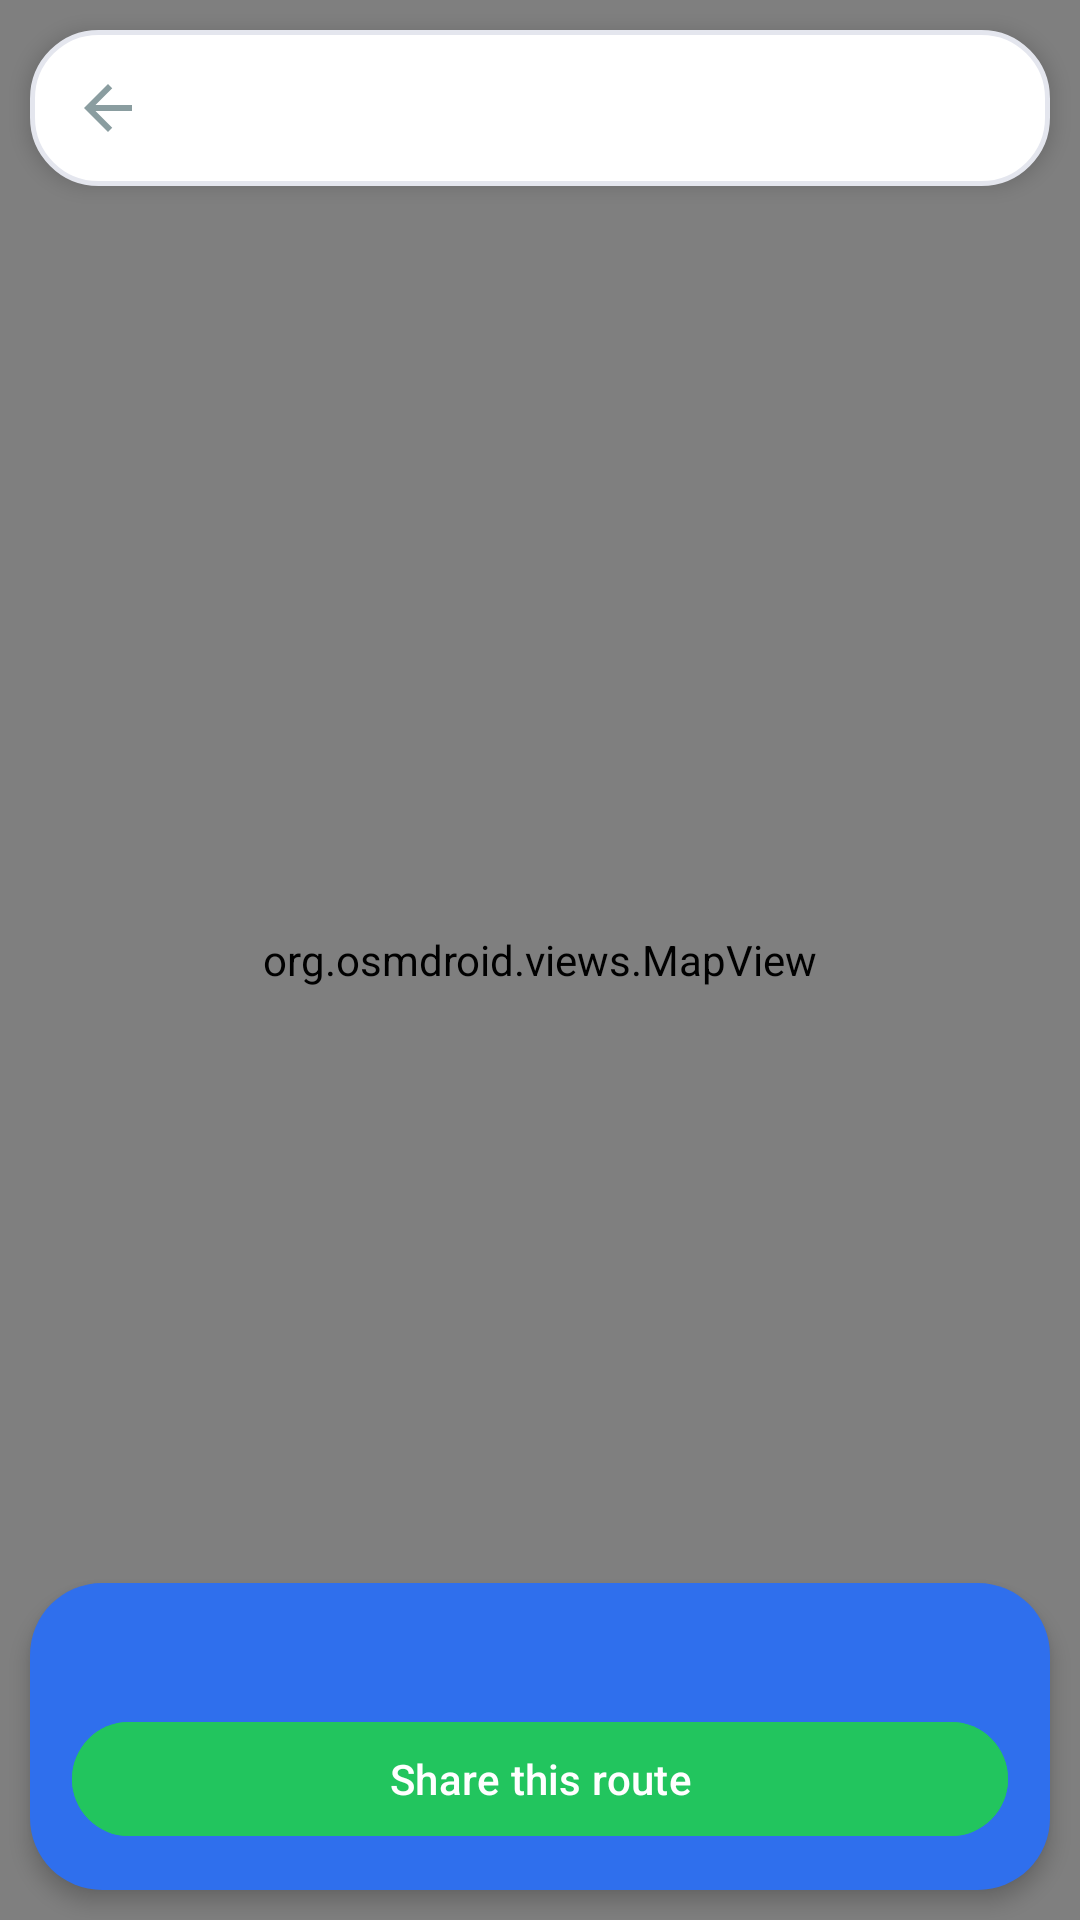

Reconstruct the res/layout file that produces this screen, plus the resources it refers to.
<!-- AndroidManifest.xml: application theme Theme.SpotReminder -->
<!-- res/layout/activity_trip_map.xml -->
<?xml version="1.0" encoding="utf-8"?>
<FrameLayout xmlns:android="http://schemas.android.com/apk/res/android"
    android:layout_width="match_parent"
    android:layout_height="match_parent">

    <org.osmdroid.views.MapView
        android:id="@+id/map"
        android:layout_width="match_parent"
        android:layout_height="match_parent" />

    <LinearLayout
        android:layout_width="match_parent"
        android:layout_height="wrap_content"
        android:layout_gravity="top"
        android:layout_margin="10dp"
        android:background="@drawable/bg_paper"
        android:elevation="4dp"
        android:gravity="center_vertical"
        android:orientation="horizontal"
        android:outlineProvider="background"
        android:padding="8dp">

        <ImageButton
            android:id="@+id/btnBack"
            android:layout_width="36dp"
            android:layout_height="36dp"
            android:background="?attr/selectableItemBackgroundBorderless"
            android:contentDescription="Back"
            android:src="@drawable/ic_back" />

        <TextView
            android:id="@+id/mapTitle"
            android:layout_width="0dp"
            android:layout_height="wrap_content"
            android:layout_marginStart="4dp"
            android:layout_weight="1"
            android:textColor="@color/ink"
            android:textSize="15sp"
            android:textStyle="bold" />
    </LinearLayout>

    <LinearLayout
        android:layout_width="match_parent"
        android:layout_height="wrap_content"
        android:layout_gravity="bottom"
        android:layout_margin="10dp"
        android:background="@drawable/bg_river"
        android:elevation="4dp"
        android:orientation="vertical"
        android:outlineProvider="background"
        android:padding="14dp">

        <TextView
            android:id="@+id/routeStats"
            android:layout_width="match_parent"
            android:layout_height="wrap_content"
            android:textColor="@android:color/white"
            android:textSize="15sp"
            android:textStyle="bold" />

        <com.google.android.material.button.MaterialButton
            android:id="@+id/btnShare"
            android:layout_width="match_parent"
            android:layout_height="46dp"
            android:layout_marginTop="8dp"
            android:backgroundTint="@color/accent"
            android:text="Share this route"
            android:textAllCaps="false"
            android:textColor="@android:color/white" />
    </LinearLayout>
</FrameLayout>
<!-- resources referenced by this layout -->
<resources>
  <color name="accent">#22C55E</color>
  <color name="ink">#16213A</color>
  <!-- drawable bg_paper (drawable) -->
  <?xml version="1.0" encoding="utf-8"?>
  <shape xmlns:android="http://schemas.android.com/apk/res/android" android:shape="rectangle">
      <solid android:color="@color/paper" />
      <stroke android:width="1.5dp" android:color="@color/line" />
      <corners android:radius="22dp" />
  </shape>
  <!-- drawable bg_river (drawable) -->
  <?xml version="1.0" encoding="utf-8"?>
  <shape xmlns:android="http://schemas.android.com/apk/res/android" android:shape="rectangle">
      <solid android:color="@color/river" />
      <corners android:radius="24dp" />
  </shape>
  <!-- drawable ic_back (drawable) -->
  <?xml version="1.0" encoding="utf-8"?>
  <vector xmlns:android="http://schemas.android.com/apk/res/android"
      android:width="24dp" android:height="24dp"
      android:viewportWidth="24" android:viewportHeight="24">
      <path
          android:fillColor="#8A9DA0"
          android:pathData="M20,11H7.83l5.59,-5.59L12,4l-8,8l8,8l1.41,-1.41L7.83,13H20V11z" />
  </vector>
  <style name="Theme.SpotReminder" parent="Theme.Material3.DayNight.NoActionBar">
          <item name="colorPrimary">@color/accent</item>
          <item name="colorOnPrimary">@android:color/white</item>
          <item name="colorSecondary">@color/accent</item>
          <item name="colorSurface">@color/paper</item>
          <item name="colorOnSurface">@color/ink</item>
          <item name="android:windowBackground">@color/sea</item>
          <item name="android:statusBarColor">@color/sea</item>
          <item name="android:navigationBarColor">@color/sea</item>
          <item name="android:windowLightStatusBar">true</item>
      </style>
  <color name="paper">#FFFFFF</color>
  <color name="line">#E4E6EE</color>
  <color name="river">#2F6FED</color>
  <color name="sea">#F5F6FA</color>
</resources>
